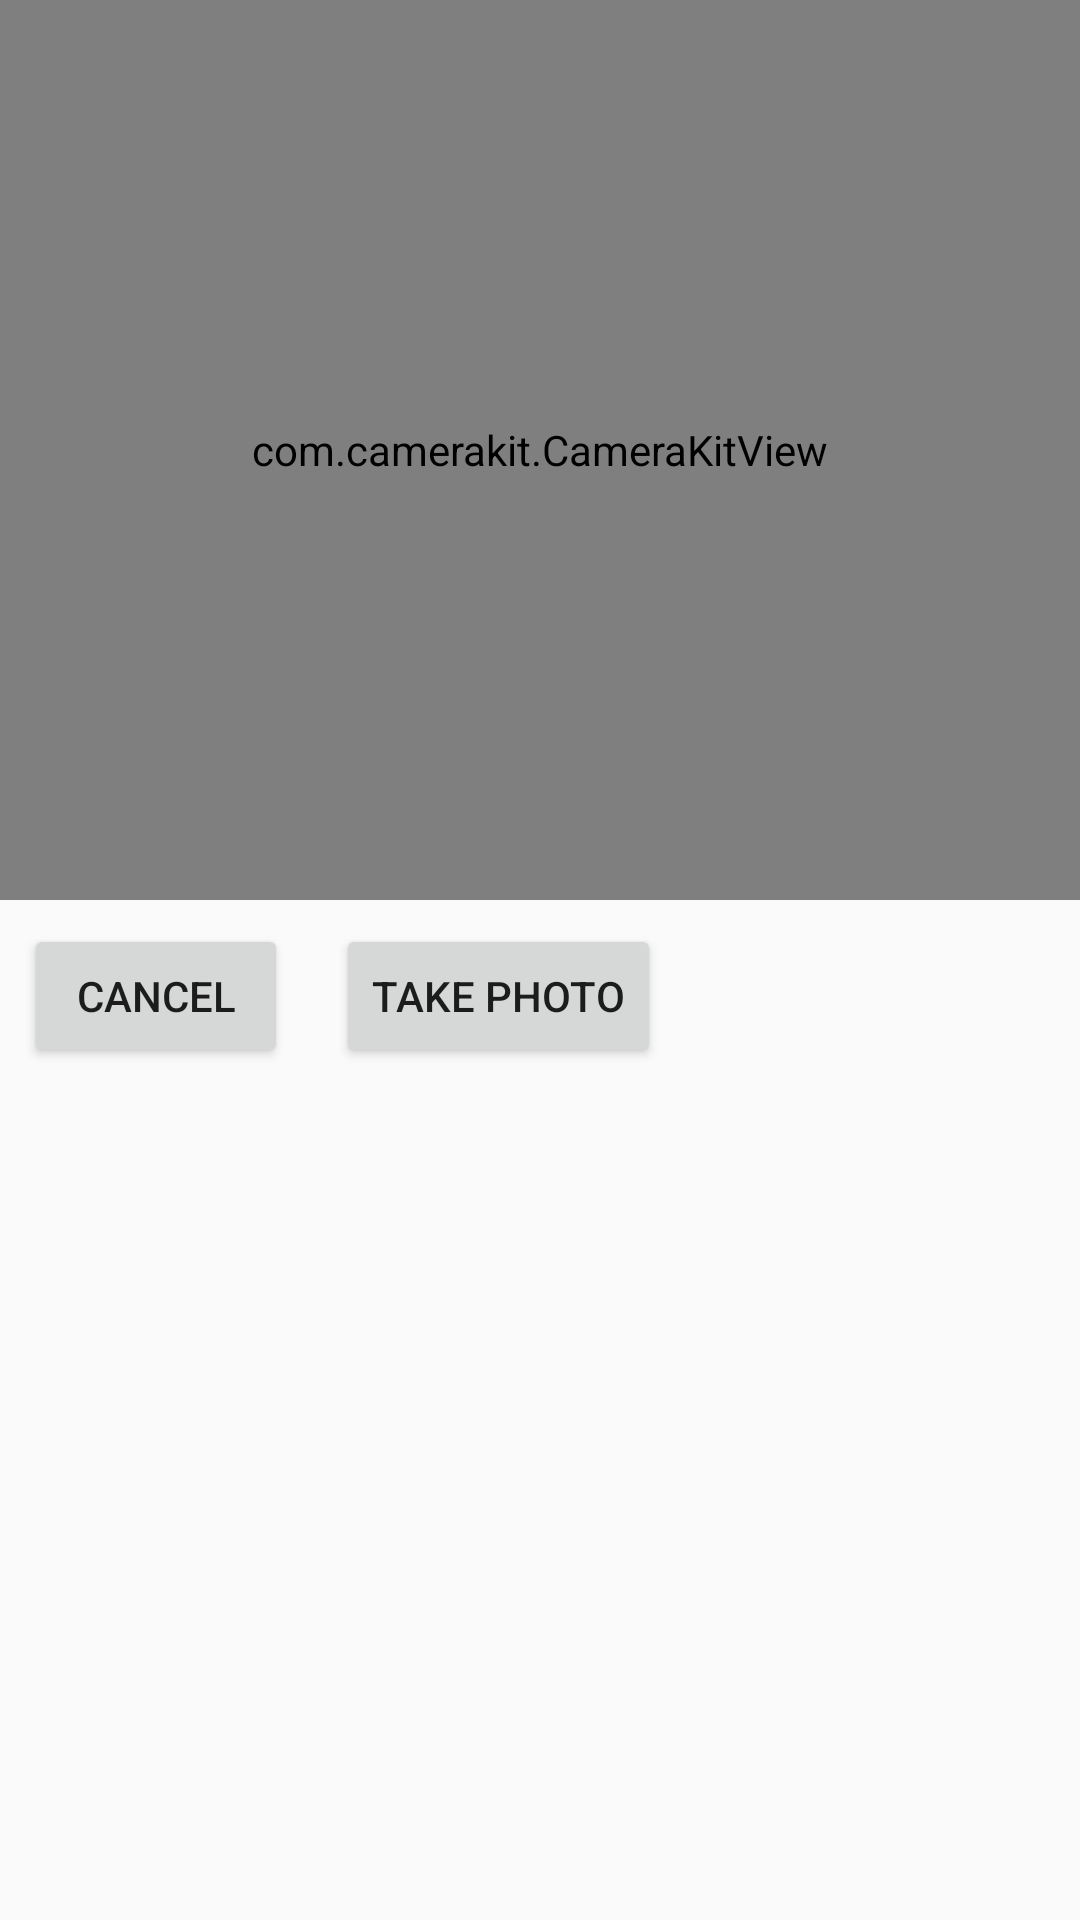

Layout XML and referenced resources for this Android screen:
<!-- AndroidManifest.xml: application theme AppTheme -->
<!-- res/layout/dialog_take_photo.xml -->
<?xml version="1.0" encoding="utf-8"?>
<LinearLayout
  xmlns:android="http://schemas.android.com/apk/res/android"
  xmlns:app="http://schemas.android.com/apk/res-auto"
  android:orientation="horizontal"
  android:layout_width="match_parent"
  android:layout_height="wrap_content">

  <RelativeLayout
    android:id="@+id/padding_left"
    android:layout_width="wrap_content"
    android:layout_height="match_parent"
    android:layout_weight="0.15"/>

  <RelativeLayout
    android:id="@+id/container"
    android:layout_width="wrap_content"
    android:layout_height="match_parent"
    android:layout_weight="0.7">

    <LinearLayout
      android:id="@+id/content"
      android:orientation="vertical"
      android:layout_width="match_parent"
      android:layout_height="wrap_content">
      <com.camerakit.CameraKitView
        android:id="@+id/camera"
        android:layout_width="match_parent"
        android:layout_height="300dp"
        app:camera_facing="back" />
      <LinearLayout
        android:orientation="horizontal"
        android:layout_width="match_parent"
        android:layout_height="wrap_content">
        <Button
          android:id="@+id/button_cancel"
          android:layout_width="wrap_content"
          android:layout_height="wrap_content"
          android:layout_margin="@dimen/spacing_small"
          android:text="@string/button_cancel"/>
        <Button
          android:id="@+id/button_take_photo"
          android:layout_width="wrap_content"
          android:layout_height="wrap_content"
          android:layout_margin="@dimen/spacing_small"
          android:text="@string/button_take_photo"/>
      </LinearLayout>
    </LinearLayout>
  </RelativeLayout>

  <RelativeLayout
    android:id="@+id/padding_right"
    android:layout_width="wrap_content"
    android:layout_height="match_parent"
    android:layout_weight="0.15"/>

</LinearLayout>
<!-- resources referenced by this layout -->
<resources>
  <dimen name="spacing_small">8dp</dimen>
  <string name="button_cancel">Cancel</string>
  <string name="button_take_photo">Take Photo</string>
  <style name="AppTheme" parent="Theme.AppCompat.Light.DarkActionBar">
      
      <item name="colorPrimary">@color/colorPrimary</item>
      <item name="colorPrimaryDark">@color/colorPrimaryDark</item>
      <item name="colorAccent">@color/colorAccent</item>
    </style>
  <color name="colorPrimary">#2e7d32</color>
  <color name="colorPrimaryDark">#1b5e20</color>
  <color name="colorAccent">#9b27b0</color>
</resources>
